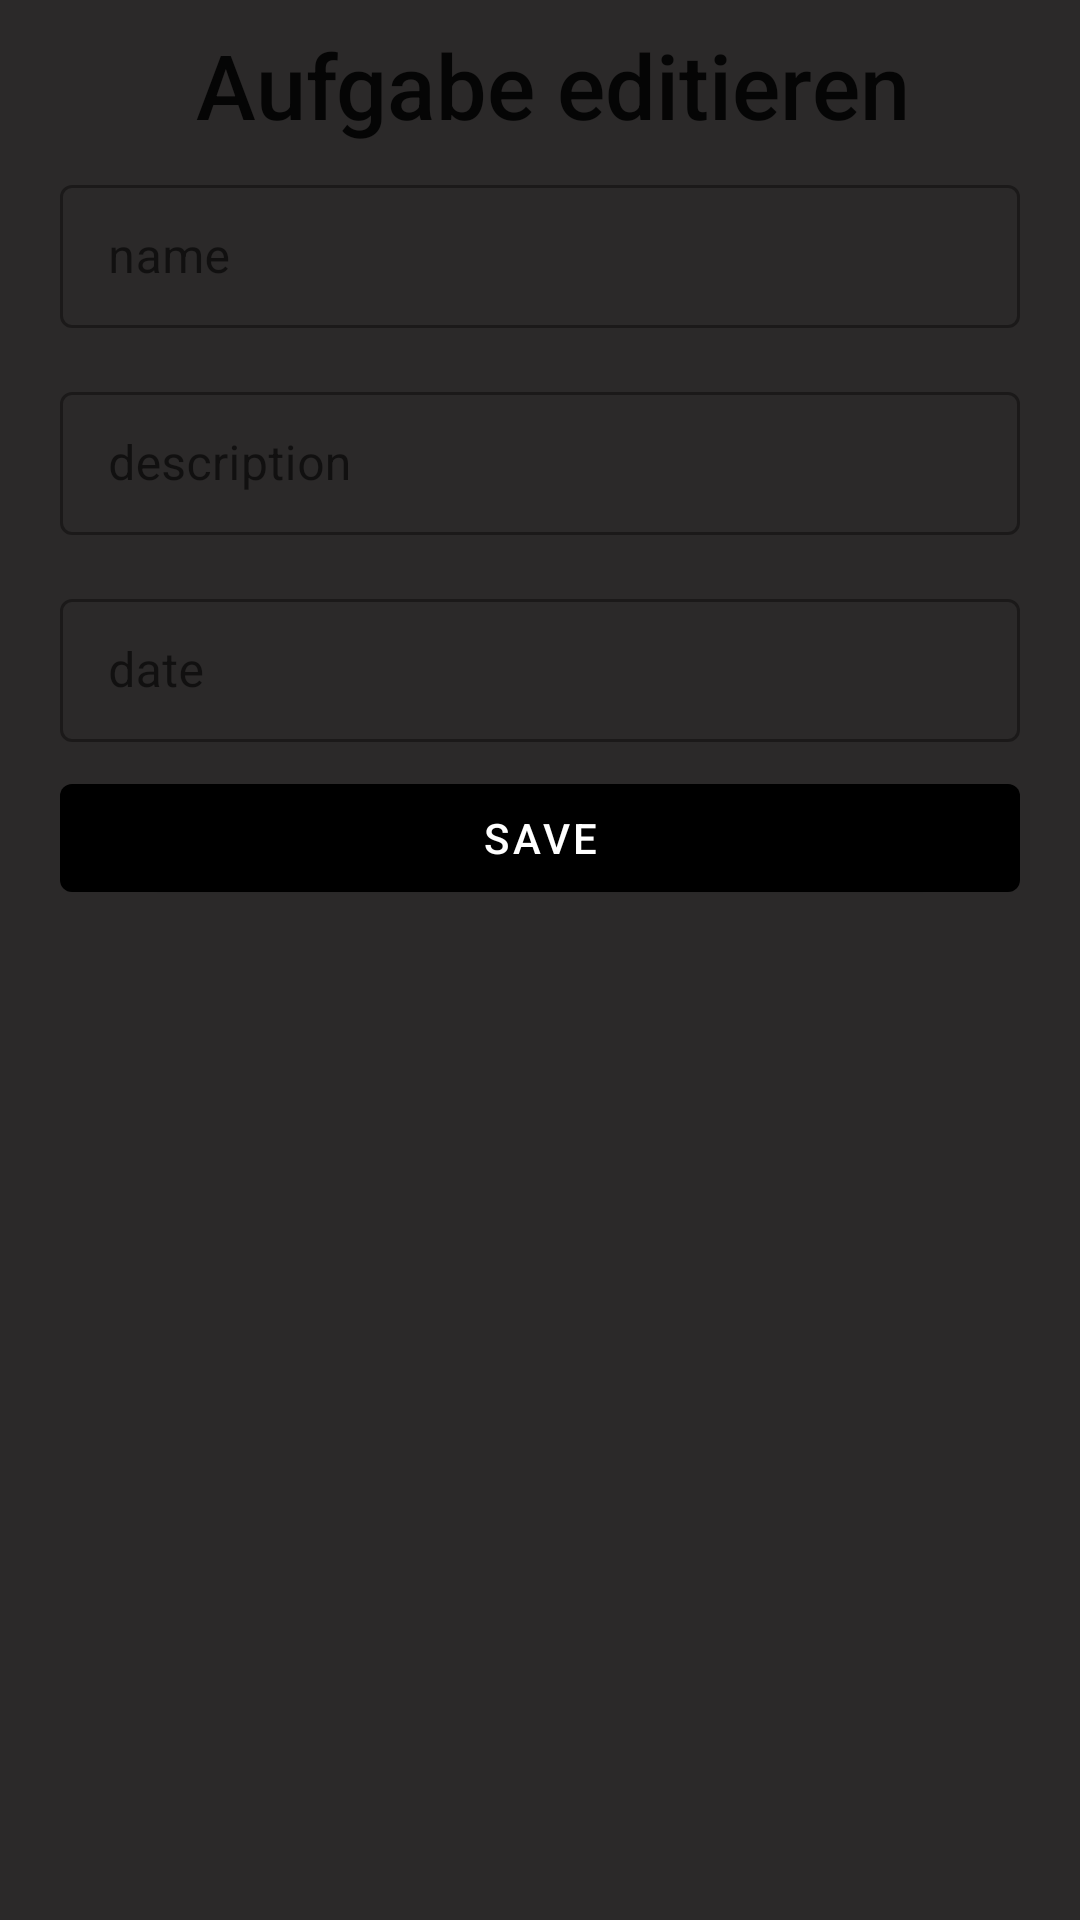

Here is an Android app screen rendered from its layout file. Give the layout XML and the strings, colors and styles it references.
<!-- AndroidManifest.xml: application theme Theme.SecondBrain -->
<!-- res/layout/fragment_edit_task_sheet.xml -->
<?xml version="1.0" encoding="utf-8"?>
<LinearLayout
    android:orientation="vertical"
    xmlns:android="http://schemas.android.com/apk/res/android"
    xmlns:tools="http://schemas.android.com/tools"
    android:layout_width="match_parent"
    android:layout_height="wrap_content"
    tools:context=".EditTaskSheet">


    <TextView
        android:layout_width="match_parent"
        android:layout_height="wrap_content"
        android:text="Aufgabe editieren"
        android:textSize="30sp"
        android:layout_marginTop="8dp"
        android:layout_marginStart="8dp"
        android:gravity="center"
        style="@style/TextAppearance.AppCompat.Title"/>

    
    <com.google.android.material.textfield.TextInputLayout
        style="@style/Widget.MaterialComponents.TextInputLayout.OutlinedBox.Dense"
        android:layout_width="match_parent"
        android:layout_height="wrap_content"
        android:layout_marginVertical="8dp"
        android:layout_marginHorizontal="20dp">

        <com.google.android.material.textfield.TextInputEditText
            android:layout_width="match_parent"
            android:layout_height="match_parent"
            android:id="@+id/editTaskName"
            android:hint="name">

        </com.google.android.material.textfield.TextInputEditText>

    </com.google.android.material.textfield.TextInputLayout>
    

    
    <com.google.android.material.textfield.TextInputLayout
        style="@style/Widget.MaterialComponents.TextInputLayout.OutlinedBox.Dense"
        android:layout_width="match_parent"
        android:layout_height="wrap_content"
        android:layout_marginVertical="8dp"
        android:layout_marginHorizontal="20dp">

        <com.google.android.material.textfield.TextInputEditText
            android:layout_width="match_parent"
            android:layout_height="match_parent"
            android:id="@+id/editTaskDescription"
            android:hint="description">

        </com.google.android.material.textfield.TextInputEditText>

    </com.google.android.material.textfield.TextInputLayout>
    

    
    <com.google.android.material.textfield.TextInputLayout
        style="@style/Widget.MaterialComponents.TextInputLayout.OutlinedBox.Dense"
        android:layout_width="match_parent"
        android:layout_height="wrap_content"
        android:layout_marginVertical="8dp"
        android:layout_marginHorizontal="20dp">

        <com.google.android.material.textfield.TextInputEditText
            android:layout_width="match_parent"
            android:layout_height="match_parent"
            android:id="@+id/editTaskDate"
            android:hint="date">

        </com.google.android.material.textfield.TextInputEditText>

    </com.google.android.material.textfield.TextInputLayout>
    


    <com.google.android.material.button.MaterialButton
        android:id="@+id/editTaskAddButton"
        android:layout_width="match_parent"
        android:layout_height="wrap_content"
        android:layout_gravity="center"
        android:layout_marginHorizontal="20dp"
        android:text="save"/>



</LinearLayout>
<!-- resources referenced by this layout -->
<resources>
  <style name="Theme.SecondBrain" parent="Theme.MaterialComponents.DayNight.NoActionBar">
          
          <item name="colorPrimary">@color/black</item>
          <item name="colorPrimaryVariant">@color/dark_grey</item>
          <item name="colorOnPrimary">@color/white</item>
          
          <item name="colorSecondary">@color/red</item>
          <item name="colorSecondaryVariant">@color/teal_700</item> // nicht angepasst
          <item name="colorOnSecondary">@color/black</item>
          
          <item name="android:statusBarColor">@color/darker_grey</item>
          
          <item name="android:colorBackground">@color/dark_grey</item>
          <item name="android:navigationBarColor">@color/light_grey</item>
      </style>
  <color name="black">#FF000000</color>
  <color name="dark_grey">#2B2929</color>
  <color name="white">#FFFFFFFF</color>
  <color name="red">#B50000</color>
  <color name="teal_700">#FF018786</color>
</resources>
